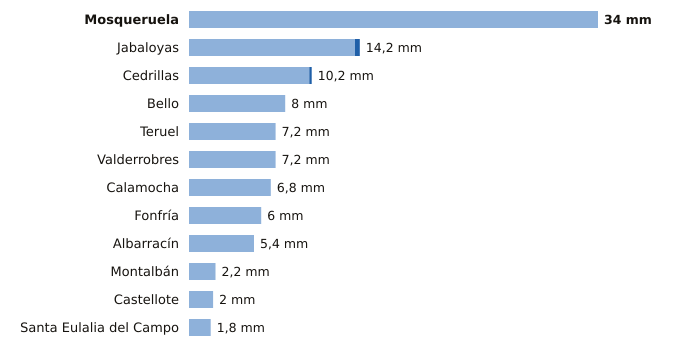

The file beside this chart, header and first rows:
estacion, provincia, indicativo, mm_6_dias_anteriores, mm_hoy, mm_7_dias, horas_de_hoy
Mosqueruela, Teruel, 8486X, 34.0, 0.0, 34.0, 3
Jabaloyas, Teruel, 8376, 13.8, 0.4, 14.2, 3
Cedrillas, Teruel, 8458X, 10.0, 0.2, 10.2, 3
Bello, Teruel, 9998X, 8.0, 0.0, 8.0, 3
Teruel, Teruel, 8368U, 7.2, 0.0, 7.2, 3
Valderrobres, Teruel, 9935X, 7.2, 0.0, 7.2, 3
Calamocha, Teruel, 9381I, 6.8, 0.0, 6.8, 3
Fonfría, Teruel, 9436X, 6.0, 0.0, 6.0, 3
Albarracín, Teruel, 8354X, 5.4, 0.0, 5.4, 3
Montalbán, Teruel, 9531Y, 2.2, 0.0, 2.2, 3
Castellote, Teruel, 9561X, 2.0, 0.0, 2.0, 3
Santa Eulalia del Campo, Teruel, 9374X, 1.8, 0.0, 1.8, 3
